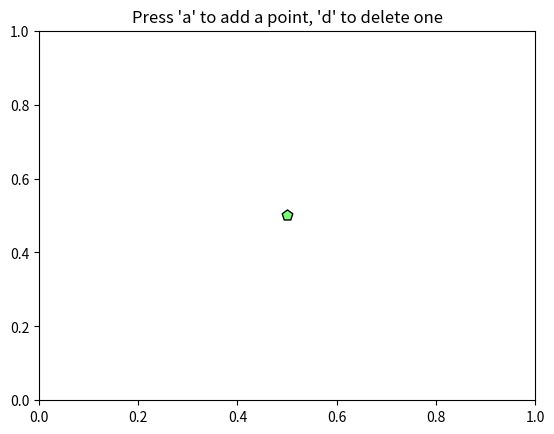

Here is the Python script that generated this plot:
import random
from matplotlib.collections import RegularPolyCollection
import matplotlib.cm as cm
from matplotlib.pyplot import figure, show
from numpy.random import rand
fig = figure()
ax = fig.add_subplot(111, xlim=(0,1), ylim=(0,1), autoscale_on=False)
ax.set_title("Press 'a' to add a point, 'd' to delete one")
offsets = [(0.5,0.5)]
facecolors = [cm.jet(0.5)]
collection = RegularPolyCollection(
    5, # a pentagon
    rotation=0,
    sizes=(50,),
    facecolors = facecolors,
    edgecolors = 'black',
    linewidths = (1,),
    offsets = offsets,
    transOffset = ax.transData,
    )
ax.add_collection(collection)
def onpress(event):
    """
    press 'a' to add a random point from the collection, 'd' to delete one
    """
    if event.key=='a':
        x,y = rand(2)
        color = cm.jet(rand())
        offsets.append((x,y))
        facecolors.append(color)
        collection.set_offsets(offsets)
        collection.set_facecolors(facecolors)
        fig.canvas.draw()
    elif event.key=='d':
        N = len(offsets)
        if N>0:
            ind = random.randint(0,N-1)
            offsets.pop(ind)
            facecolors.pop(ind)
            collection.set_offsets(offsets)
            collection.set_facecolors(facecolors)
            fig.canvas.draw()
fig.canvas.mpl_connect('key_press_event', onpress)
show()
